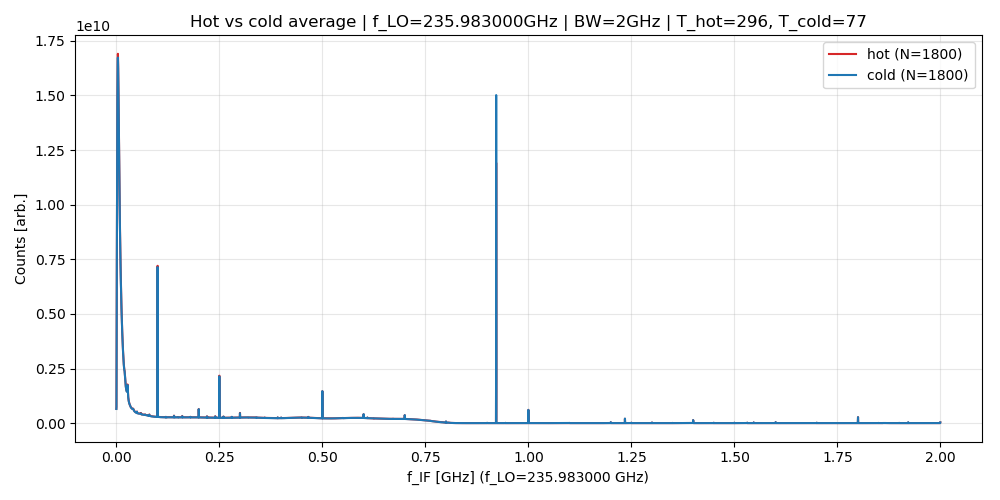

Values plotted in this chart, from the file beside it:
frequency_ghz, cold_load, hot_load
0.000000000, 650393571, 657425342
0.0002441, 746231070, 753404199
0.0004883, 2083146400, 2104217290
0.0007324, 3819514295, 3858738548
0.0009766, 5635609927, 5693798224
0.001221, 7507587768, 7586081907
0.001465, 9326495576, 9423982251
0.001709, 10945534954, 11060697470
0.001953, 12369810041, 12499123262
0.002197, 13608182047, 13751871541
0.002441, 14643017583, 14792743743
0.002686, 15459122373, 15619237512
0.00293, 16054948856, 16224703147
0.003174, 16450301749, 16622293213
0.003418, 16664418796, 16840085626
0.003662, 16728072210, 16902705553
0.003906, 16655916058, 16832900172
0.00415, 16483197930, 16658715607
0.004395, 16219046159, 16391098699
0.004639, 15893641376, 16059788578
0.004883, 15515961876, 15679611105
0.005127, 15102165204, 15263118340
0.005371, 14661807799, 14819843729
0.005615, 14210701898, 14360684840
0.005859, 13745925500, 13892388611
0.006104, 13278832547, 13419045146
0.006348, 12814380354, 12949738976
0.006592, 12368773996, 12501576401
0.006836, 11923178174, 12051049592
0.00708, 11491986220, 11613171346
0.007324, 11068979476, 11187911928
0.007568, 10661399753, 10776070136
0.007812, 10254795319, 10363915666
0.008057, 9884438652, 9988044872
0.008301, 9516868691, 9618466711
0.008545, 9166885384, 9266027363
0.008789, 8830560890, 8926372329
0.009033, 8510492438, 8603057354
0.009277, 8201038767, 8290747117
0.009521, 7907773979, 7993105266
0.009766, 7624082434, 7706283761
0.01001, 7355948484, 7437350228
0.01025, 7098475470, 7177078101
0.0105, 6852233415, 6929081478
0.01074, 6617342945, 6690173753
0.01099, 6391828447, 6462475825
0.01123, 6175459341, 6243988504
0.01147, 5969965499, 6036361341
0.01172, 5773926966, 5837086289
0.01196, 5586901034, 5648055079
0.01221, 5405093425, 5464255715
0.01245, 5234108857, 5291964225
0.0127, 5065377052, 5121052589
0.01294, 4904007257, 4958151531
0.01318, 4749161555, 4802034849
0.01343, 4602747598, 4655338155
0.01367, 4459854207, 4510521638
0.01392, 4324058829, 4371973643
0.01416, 4192229317, 4239341819
0.0144, 4065869814, 4111565323
... 8,132 more rows
